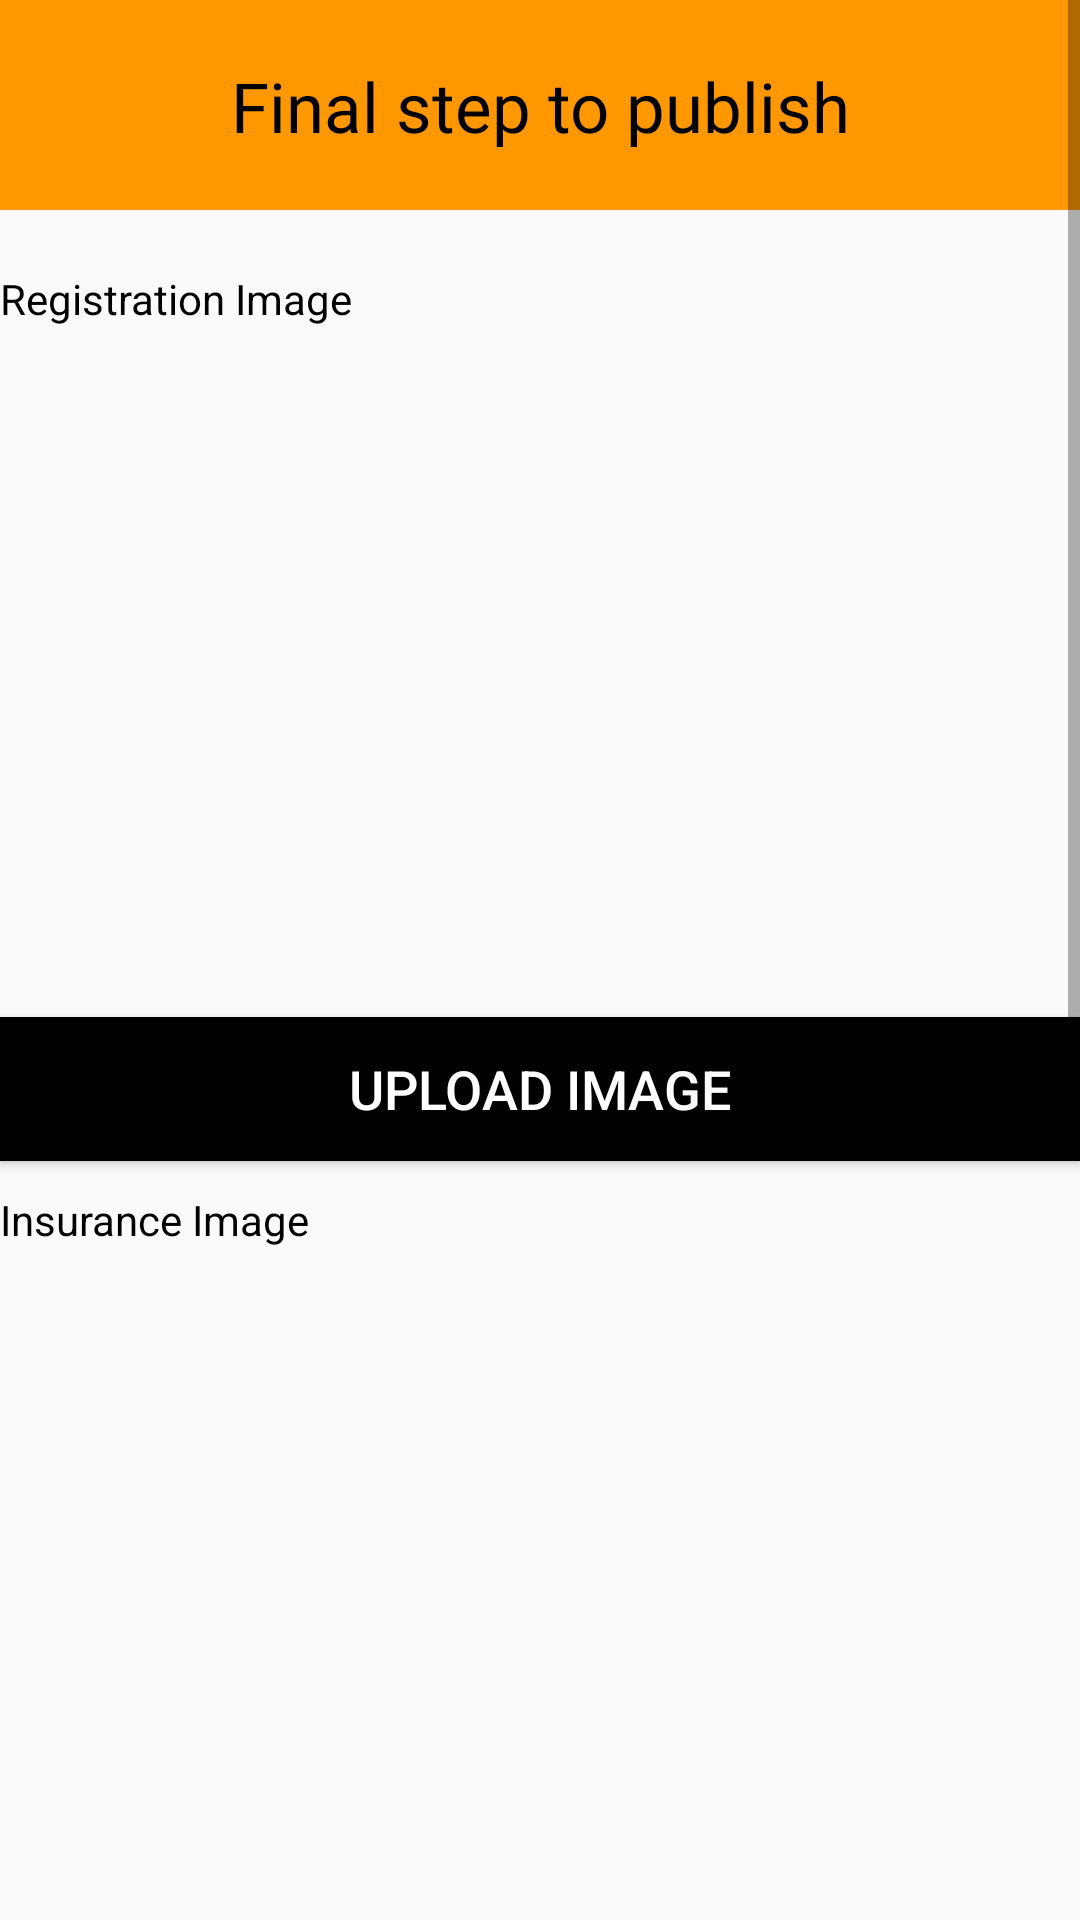

The Android layout XML behind this screen, and the referenced resources:
<!-- AndroidManifest.xml: application theme AppTheme -->
<!-- res/layout/activity_insuarance_details.xml -->
<?xml version="1.0" encoding="utf-8"?>
<ScrollView xmlns:android="http://schemas.android.com/apk/res/android"
    xmlns:tools="http://schemas.android.com/tools"
    android:layout_width="match_parent"
    android:layout_height="match_parent"
    tools:context="com.example.csci567.easyrentals.InsuranceDetails">

    <RelativeLayout
        android:layout_width="match_parent"
        android:layout_height="wrap_content">

        <View android:layout_height="70dp"
            android:layout_width="match_parent"
            android:background="#ff9800"
            android:id="@+id/titleBackground"/>

        <TextView
            android:layout_width="match_parent"
            android:layout_height="wrap_content"
            android:text="@string/finalStepTitle"
            android:textColor="#000"
            android:textSize="23sp"
            android:gravity="center"
            android:layout_marginTop="20dp" />

        <TextView
            android:id="@+id/exteriorText1"
            android:layout_width="wrap_content"
            android:layout_height="wrap_content"
            android:text="@string/registrationImage"
            android:layout_marginTop="20dp"
            android:textColor="#000"
            android:layout_below="@id/titleBackground"/>

        <ImageView
            android:layout_width="fill_parent"
            android:layout_height="200dp"
            android:id="@+id/image_display1"
            android:layout_marginTop="10dp"
            android:scaleType="fitXY"
            android:layout_below="@+id/exteriorText1"
            android:layout_alignParentRight="true"
            tools:ignore="ContentDescription"
            android:layout_alignParentEnd="true"/>

        <Button
            android:layout_width="fill_parent"
            android:layout_height="wrap_content"
            android:text="@string/uploadImage"
            android:textSize="18sp"
            android:layout_marginTop="20dp"
            android:textColor="#ffffff"
            android:background="#000"
            android:id="@+id/upload_button1"
            android:layout_below="@+id/image_display1"
            android:onClick="uploadOptions"/>

        <TextView
            android:id="@+id/exteriorText2"
            android:layout_width="wrap_content"
            android:layout_height="wrap_content"
            android:text="@string/insuranceImage"
            android:layout_marginTop="10dp"
            android:textColor="#000"
            android:layout_below="@id/upload_button1"/>

        <ImageView
            android:layout_width="fill_parent"
            android:layout_height="200dp"
            android:id="@+id/image_display2"
            android:layout_marginTop="10dp"
            android:scaleType="fitXY"
            android:layout_below="@+id/exteriorText2"
            android:layout_alignParentRight="true"
            android:layout_alignParentEnd="true"
            tools:ignore="ContentDescription"/>

        <Button
            android:layout_width="fill_parent"
            android:layout_height="wrap_content"
            android:text="@string/uploadImage"
            android:textSize="18sp"
            android:layout_marginTop="20dp"
            android:textColor="#ffffff"
            android:background="#000"
            android:id="@+id/upload_button2"
            android:layout_below="@+id/image_display2"
            android:onClick="uploadOptions"/>

        <TextView
            android:id="@+id/exteriorText3"
            android:layout_width="wrap_content"
            android:layout_height="wrap_content"
            android:text="@string/drivingLicenseIimage"
            android:layout_marginTop="10dp"
            android:textColor="#000"
            android:layout_below="@id/upload_button2"/>

        <ImageView
            android:layout_width="fill_parent"
            android:layout_height="200dp"
            android:id="@+id/image_display3"
            android:layout_marginTop="10dp"
            android:scaleType="fitXY"
            android:layout_below="@+id/exteriorText3"
            android:layout_alignParentRight="true"
            tools:ignore="ContentDescription"
            android:layout_alignParentEnd="true" />

        <Button
            android:layout_width="fill_parent"
            android:layout_height="wrap_content"
            android:text="@string/uploadImage"
            android:textSize="18sp"
            android:layout_marginTop="20dp"
            android:textColor="#ffffff"
            android:background="#000"
            android:id="@+id/upload_button3"
            android:layout_below="@+id/image_display3"
            android:onClick="uploadOptions"/>


        <Button
            android:layout_width="match_parent"
            android:layout_height="wrap_content"
            android:layout_marginTop="35dp"
            android:text="@string/next"
            android:textSize="16sp"
            android:textColor="#ffffff"
            android:background="#000"
            android:layout_marginBottom="10dp"
            android:id="@+id/nextButton1"
            android:layout_below="@id/upload_button3"
            android:onClick="onNextPressed"/>


    </RelativeLayout>
</ScrollView>
<!-- resources referenced by this layout -->
<resources>
  <string name="drivingLicenseIimage">Driving License Image</string>
  <string name="finalStepTitle">Final step to publish</string>
  <string name="insuranceImage">Insurance Image</string>
  <string name="next">Next</string>
  <string name="registrationImage">Registration Image</string>
  <string name="uploadImage">Upload Image</string>
  <style name="AppTheme" parent="AppTheme.Base">
          
  
      </style>
  <style name="AppTheme.Base" parent="Theme.AppCompat.Light.DarkActionBar">
          <item name="colorPrimary">@color/colorPrimary</item>
          <item name="colorPrimaryDark">@color/colorPrimaryDark</item>
          <item name="colorAccent">@color/colorAccent</item>
  
      </style>
  <color name="colorPrimary">#9e9e9e</color>
  <color name="colorPrimaryDark">#616161</color>
  <color name="colorAccent">#ffc107</color>
</resources>
